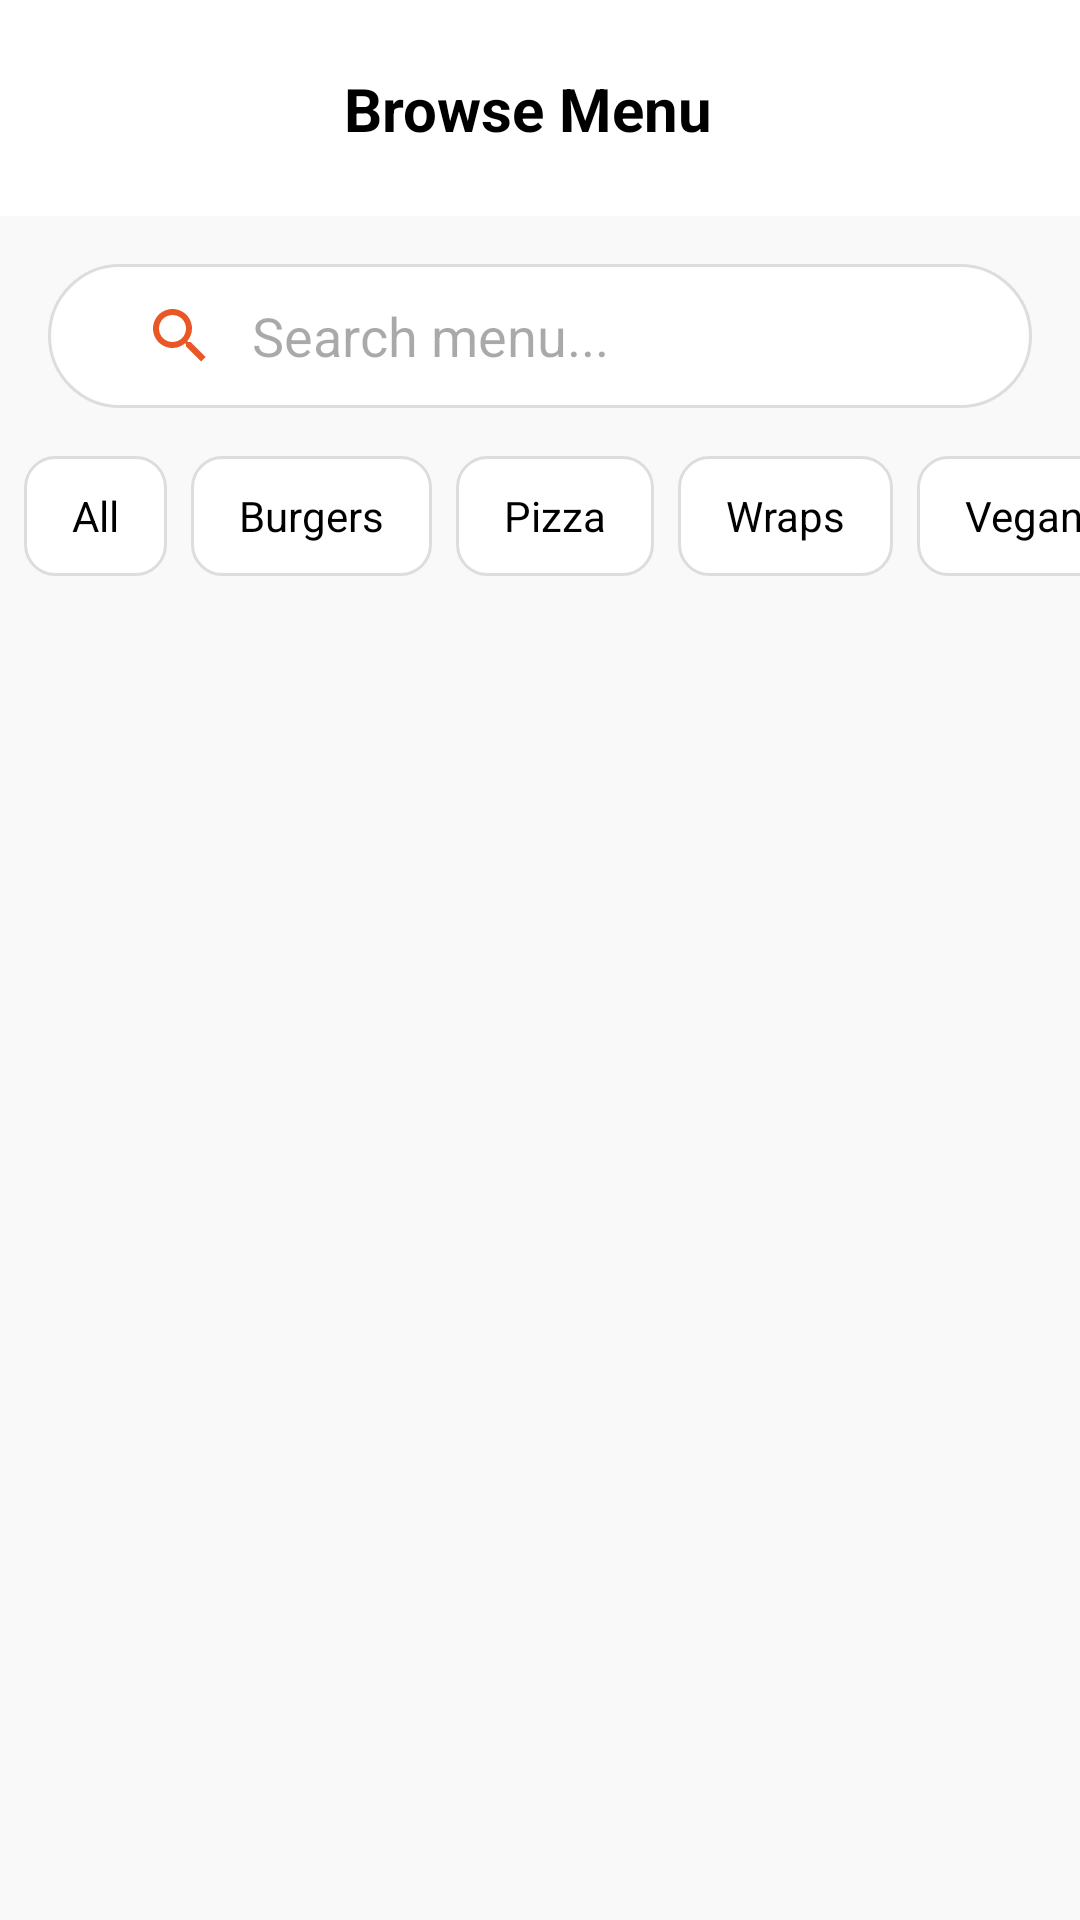

Produce the Android XML layout that renders to this screen, including the resource entries it uses.
<!-- AndroidManifest.xml: application theme Theme.OnTheGoOrdering -->
<!-- res/layout/activity_main.xml -->
<?xml version="1.0" encoding="utf-8"?>
<androidx.constraintlayout.widget.ConstraintLayout xmlns:android="http://schemas.android.com/apk/res/android"
    xmlns:app="http://schemas.android.com/apk/res-auto"
    xmlns:tools="http://schemas.android.com/tools"
    android:id="@+id/main"
    android:layout_width="match_parent"
    android:layout_height="match_parent"
    tools:context=".MainActivity"
    android:background="@color/background" >

    <androidx.constraintlayout.widget.ConstraintLayout
        android:id="@+id/constraintLayout"
        android:layout_width="0dp"
        android:layout_height="72dp"
        android:background="@color/card"
        app:layout_constraintEnd_toEndOf="parent"
        app:layout_constraintStart_toStartOf="parent"
        app:layout_constraintTop_toTopOf="parent">

        <ImageView
            android:id="@+id/imgLogo"
            android:layout_width="40dp"
            android:layout_height="40dp"
            android:layout_marginStart="16dp"
            app:layout_constraintBottom_toBottomOf="parent"
            app:layout_constraintStart_toStartOf="parent"
            app:layout_constraintTop_toTopOf="parent"
            app:srcCompat="@drawable/logo" />

        <TextView
            android:id="@+id/txtTitle"
            android:layout_width="0dp"
            android:layout_height="wrap_content"
            android:text="Browse Menu"
            android:textColor="@color/text_primary"
            android:gravity="center"
            android:textSize="20sp"
            android:textStyle="bold"
            app:layout_constraintStart_toEndOf="@id/imgLogo"
            app:layout_constraintEnd_toStartOf="@id/cartContainer"
            app:layout_constraintTop_toTopOf="parent"
            app:layout_constraintBottom_toBottomOf="parent" />

        <FrameLayout
            android:id="@+id/cartContainer"
            android:layout_width="wrap_content"
            android:layout_height="wrap_content"
            android:layout_marginEnd="16dp"
            app:layout_constraintEnd_toEndOf="parent"
            app:layout_constraintTop_toTopOf="parent"
            app:layout_constraintBottom_toBottomOf="parent">

            <ImageButton
                android:id="@+id/btnCart"
                android:layout_width="48dp"
                android:layout_height="48dp"
                android:background="?attr/selectableItemBackgroundBorderless"
                app:tint="@color/primary"
                app:srcCompat="@drawable/outline_shopping_cart_24" />

            <TextView
                android:id="@+id/txtCartBadge"
                android:layout_width="18dp"
                android:layout_height="18dp"
                android:layout_gravity="top|end"
                android:layout_marginTop="4dp"
                android:layout_marginEnd="4dp"
                android:background="@drawable/badge_bg"
                android:gravity="center"
                android:text="0"
                android:textColor="@color/card"
                android:textSize="10sp"
                android:textStyle="bold"
                android:visibility="gone" />
        </FrameLayout>

    </androidx.constraintlayout.widget.ConstraintLayout>

    <SearchView
        android:id="@+id/searchBar"
        android:layout_width="0dp"
        android:layout_height="48dp"
        android:layout_marginTop="16dp"
        android:layout_marginStart="16dp"
        android:layout_marginEnd="16dp"

        android:queryBackground="@android:color/transparent"
        android:background="@drawable/search_bg"
        android:paddingStart="12dp"
        android:paddingEnd="12dp"

        android:iconifiedByDefault="false"
        android:queryHint="Search menu..."

        app:layout_constraintTop_toBottomOf="@id/constraintLayout"
        app:layout_constraintStart_toStartOf="parent"
        app:layout_constraintEnd_toEndOf="parent"/>

    <HorizontalScrollView
        android:id="@+id/categoryScroll"
        android:layout_width="0dp"
        android:layout_height="wrap_content"
        android:layout_marginTop="16dp"
        android:scrollbars="none"

        app:layout_constraintEnd_toEndOf="parent"
        app:layout_constraintStart_toStartOf="parent"
        app:layout_constraintTop_toBottomOf="@+id/searchBar">

        <LinearLayout
            android:layout_width="wrap_content"
            android:layout_height="wrap_content"
            android:orientation="horizontal"
            android:gravity="center_vertical"
            android:paddingStart="8dp"
            android:paddingEnd="8dp">

            <TextView
                android:id="@+id/btnAll"
                android:layout_width="wrap_content"
                android:layout_height="40dp"
                android:text="All"
                android:gravity="center"
                android:background="@drawable/category_bg"
                android:textColor="@color/text_primary"
                android:textSize="14sp"
                android:layout_marginEnd="8dp"
                android:paddingStart="16dp"
                android:paddingEnd="16dp"
                android:clickable="true"
                android:focusable="true"
                android:foreground="?attr/selectableItemBackground"/>

            <TextView
                android:id="@+id/btnBurgers"
                android:layout_width="wrap_content"
                android:layout_height="40dp"
                android:text="Burgers"
                android:gravity="center"
                android:background="@drawable/category_bg"
                android:textColor="@color/text_primary"
                android:textSize="14sp"
                android:layout_marginEnd="8dp"
                android:paddingStart="16dp"
                android:paddingEnd="16dp"
                android:clickable="true"
                android:focusable="true"
                android:foreground="?attr/selectableItemBackground"/>

            <TextView
                android:id="@+id/btnPizza"
                android:layout_width="wrap_content"
                android:layout_height="40dp"
                android:text="Pizza"
                android:gravity="center"
                android:background="@drawable/category_bg"
                android:textColor="@color/text_primary"
                android:textSize="14sp"
                android:layout_marginEnd="8dp"
                android:paddingStart="16dp"
                android:paddingEnd="16dp"
                android:clickable="true"
                android:focusable="true"
                android:foreground="?attr/selectableItemBackground"/>

            <TextView
                android:id="@+id/btnWraps"
                android:layout_width="wrap_content"
                android:layout_height="40dp"
                android:text="Wraps"
                android:gravity="center"
                android:background="@drawable/category_bg"
                android:textColor="@color/text_primary"
                android:textSize="14sp"
                android:layout_marginEnd="8dp"
                android:paddingStart="16dp"
                android:paddingEnd="16dp"
                android:clickable="true"
                android:focusable="true"
                android:foreground="?attr/selectableItemBackground"/>

            <TextView
                android:id="@+id/btnVegan"
                android:layout_width="wrap_content"
                android:layout_height="40dp"
                android:text="Vegan"
                android:gravity="center"
                android:background="@drawable/category_bg"
                android:textColor="@color/text_primary"
                android:textSize="14sp"
                android:layout_marginEnd="8dp"
                android:paddingStart="16dp"
                android:paddingEnd="16dp"
                android:clickable="true"
                android:focusable="true"
                android:foreground="?attr/selectableItemBackground"/>

            <TextView
                android:id="@+id/btnDrinks"
                android:layout_width="wrap_content"
                android:layout_height="40dp"
                android:text="Drinks"
                android:gravity="center"
                android:background="@drawable/category_bg"
                android:textColor="@color/text_primary"
                android:textSize="14sp"
                android:layout_marginEnd="8dp"
                android:paddingStart="16dp"
                android:paddingEnd="16dp"
                android:clickable="true"
                android:focusable="true"
                android:foreground="?attr/selectableItemBackground"/>

            <TextView
                android:id="@+id/btnSides"
                android:layout_width="wrap_content"
                android:layout_height="40dp"
                android:text="Sides"
                android:gravity="center"
                android:background="@drawable/category_bg"
                android:textColor="@color/text_primary"
                android:textSize="14sp"
                android:layout_marginEnd="8dp"
                android:paddingStart="16dp"
                android:paddingEnd="16dp"
                android:clickable="true"
                android:focusable="true"
                android:foreground="?attr/selectableItemBackground"/>

            <TextView
                android:id="@+id/btnDesserts"
                android:layout_width="wrap_content"
                android:layout_height="40dp"
                android:text="Desserts"
                android:gravity="center"
                android:background="@drawable/category_bg"
                android:textColor="@color/text_primary"
                android:textSize="14sp"
                android:layout_marginEnd="8dp"
                android:paddingStart="16dp"
                android:paddingEnd="16dp"
                android:clickable="true"
                android:focusable="true"
                android:foreground="?attr/selectableItemBackground"/>

        </LinearLayout>
    </HorizontalScrollView>

    <androidx.recyclerview.widget.RecyclerView
        android:id="@+id/recyclerMenu"
        android:layout_width="0dp"
        android:layout_height="0dp"
        android:layout_marginTop="16dp"

        android:padding="8dp"
        android:clipToPadding="false"

        app:layout_constraintTop_toBottomOf="@id/categoryScroll"
        app:layout_constraintBottom_toBottomOf="parent"
        app:layout_constraintStart_toStartOf="parent"
        app:layout_constraintEnd_toEndOf="parent"/>

    <TextView
        android:id="@+id/txtNoResults"
        android:layout_width="wrap_content"
        android:layout_height="wrap_content"
        android:text="No items match your search"
        android:textSize="16sp"
        android:textColor="@color/text_secondary"
        android:visibility="gone"
        app:layout_constraintTop_toBottomOf="@id/categoryScroll"
        app:layout_constraintBottom_toBottomOf="parent"
        app:layout_constraintStart_toStartOf="parent"
        app:layout_constraintEnd_toEndOf="parent" />


</androidx.constraintlayout.widget.ConstraintLayout>
<!-- resources referenced by this layout -->
<resources>
  <color name="background">#F9F9F9</color>
  <color name="card">#FFFFFF</color>
  <color name="primary">#ea5727</color>
  <color name="text_primary">#000000</color>
  <color name="text_secondary">#666666</color>
  <!-- drawable badge_bg (drawable) -->
  <?xml version="1.0" encoding="utf-8"?>
  <shape xmlns:android="http://schemas.android.com/apk/res/android"
      android:shape="oval">
      <solid android:color="@color/primary" />
      <stroke android:width="1dp" android:color="@color/card" />
  </shape>
  <!-- drawable category_bg (drawable) -->
  <?xml version="1.0" encoding="utf-8"?>
  <shape xmlns:android="http://schemas.android.com/apk/res/android">
      <solid android:color="@color/card"/>
      <corners android:radius="10dp"/>
      <stroke
          android:width="1dp"
          android:color="@color/border"/>
  </shape>
  <!-- drawable search_bg (drawable) -->
  <?xml version="1.0" encoding="utf-8"?>
  <shape xmlns:android="http://schemas.android.com/apk/res/android">
      <solid android:color="@color/card"/>
  
      <corners android:radius="24dp"/>
  
      <stroke
          android:width="1dp"
          android:color="@color/border"/>
  </shape>
  <style name="Theme.OnTheGoOrdering" parent="Base.Theme.OnTheGoOrdering" />
  <color name="border">#DDDDDD</color>
  <style name="Base.Theme.OnTheGoOrdering" parent="Theme.Material3.DayNight.NoActionBar">
          
          <item name="colorPrimary">@color/primary</item>
          <item name="colorSecondary">@color/primary</item>
          <item name="colorOnSecondary">@color/card</item>
          <item name="colorAccent">@color/primary</item>
  
          <item name="colorControlActivated">@color/primary</item>
          <item name="colorControlNormal">@color/primary</item>
          <item name="colorOutline">@color/primary</item>
  
          <item name="colorOnSurfaceVariant">@color/primary</item>
          
          <item name="colorOnSurface">@color/text_primary</item>
          <item name="colorSurfaceVariant">@color/primary</item>
      </style>
</resources>
